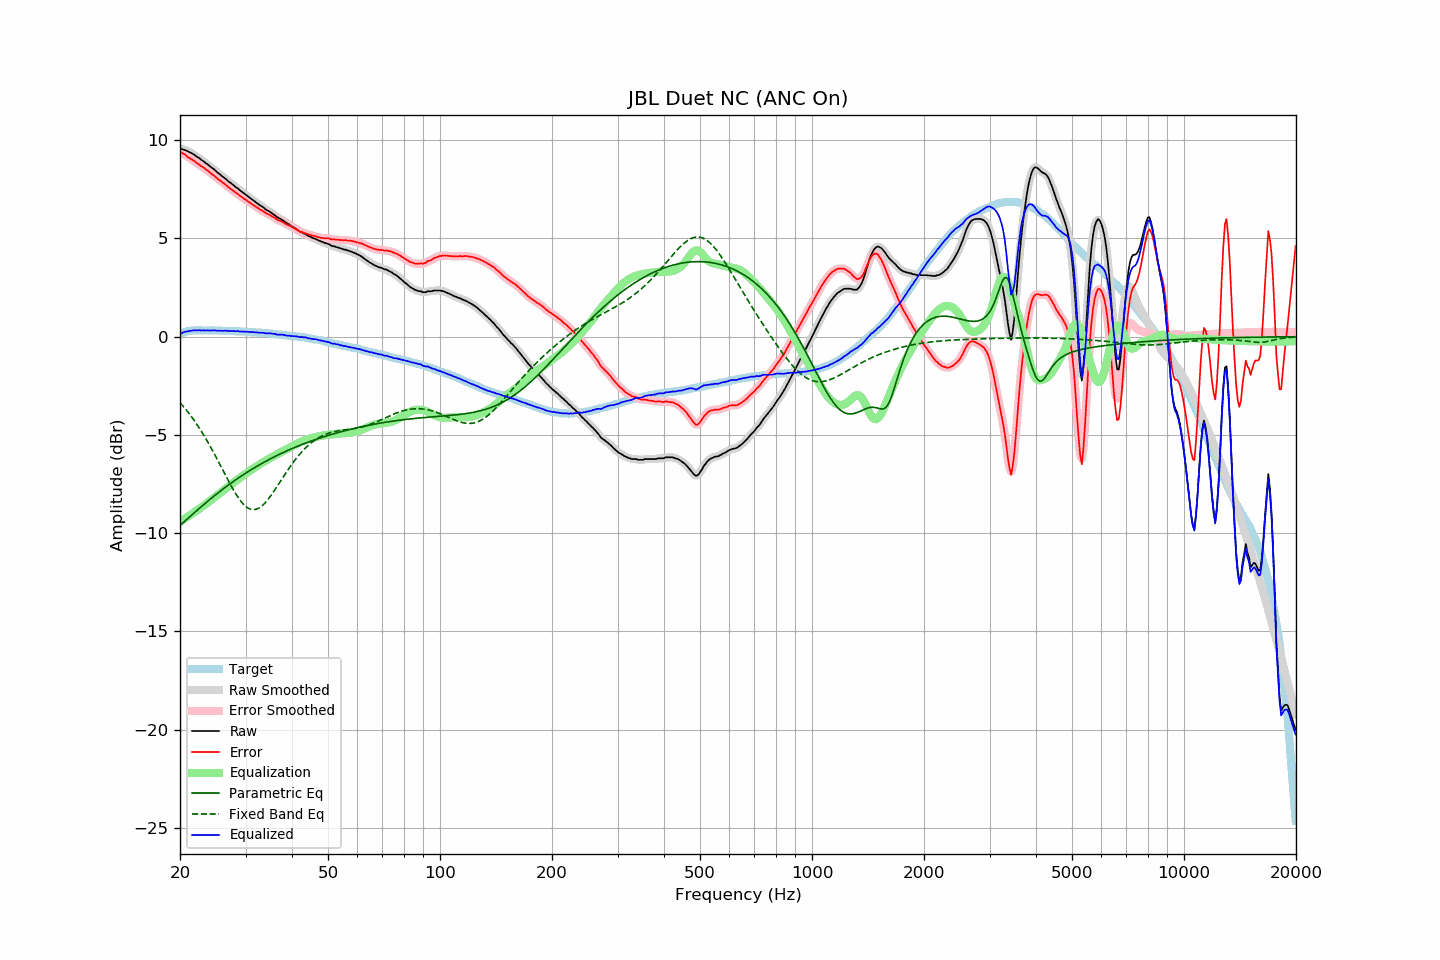

Source data for this figure (header and first rows):
frequency, raw, error, smoothed, error_smoothed, equalization, parametric_eq, fixed_band_eq, equalized_raw, equalized_smoothed, target
20.00, 9.56, 9.41, 9.56, 9.41, -9.42, -9.60, -3.35, 0.14, 0.14, 0.15
20.20, 9.54, 9.36, 9.55, 9.37, -9.37, -9.53, -3.44, 0.18, 0.18, 0.18
20.40, 9.53, 9.32, 9.53, 9.32, -9.31, -9.46, -3.54, 0.22, 0.22, 0.21
20.61, 9.50, 9.27, 9.50, 9.27, -9.26, -9.38, -3.64, 0.24, 0.24, 0.23
20.81, 9.47, 9.21, 9.47, 9.21, -9.20, -9.31, -3.74, 0.27, 0.27, 0.26
21.02, 9.42, 9.13, 9.43, 9.15, -9.15, -9.24, -3.84, 0.27, 0.28, 0.29
21.23, 9.39, 9.09, 9.39, 9.09, -9.09, -9.17, -3.95, 0.30, 0.29, 0.30
21.44, 9.34, 9.03, 9.35, 9.04, -9.04, -9.09, -4.05, 0.30, 0.31, 0.31
21.66, 9.30, 8.99, 9.30, 8.99, -8.98, -9.02, -4.17, 0.32, 0.32, 0.32
21.87, 9.25, 8.93, 9.25, 8.93, -8.92, -8.95, -4.28, 0.33, 0.32, 0.32
22.09, 9.19, 8.86, 9.20, 8.87, -8.87, -8.88, -4.40, 0.32, 0.33, 0.33
22.31, 9.13, 8.81, 9.14, 8.81, -8.81, -8.81, -4.52, 0.32, 0.33, 0.33
22.54, 9.09, 8.77, 9.08, 8.75, -8.76, -8.74, -4.65, 0.34, 0.32, 0.33
22.76, 9.01, 8.69, 9.02, 8.70, -8.70, -8.66, -4.77, 0.31, 0.32, 0.33
22.99, 8.96, 8.65, 8.96, 8.64, -8.64, -8.59, -4.91, 0.32, 0.32, 0.32
23.22, 8.90, 8.59, 8.90, 8.58, -8.58, -8.53, -5.04, 0.32, 0.32, 0.32
23.45, 8.83, 8.52, 8.84, 8.53, -8.52, -8.46, -5.18, 0.31, 0.32, 0.32
23.69, 8.78, 8.47, 8.78, 8.46, -8.46, -8.39, -5.32, 0.32, 0.32, 0.32
23.92, 8.71, 8.40, 8.71, 8.39, -8.40, -8.32, -5.46, 0.32, 0.32, 0.32
24.16, 8.65, 8.33, 8.65, 8.33, -8.33, -8.25, -5.61, 0.32, 0.32, 0.33
24.40, 8.58, 8.26, 8.59, 8.27, -8.27, -8.19, -5.75, 0.31, 0.32, 0.32
24.65, 8.53, 8.22, 8.52, 8.21, -8.20, -8.12, -5.91, 0.33, 0.32, 0.31
24.89, 8.45, 8.14, 8.45, 8.14, -8.14, -8.05, -6.06, 0.31, 0.32, 0.31
25.14, 8.38, 8.07, 8.39, 8.07, -8.07, -7.99, -6.21, 0.31, 0.31, 0.31
25.39, 8.31, 8.00, 8.32, 8.00, -8.01, -7.92, -6.37, 0.30, 0.31, 0.31
25.65, 8.25, 7.94, 8.25, 7.94, -7.94, -7.86, -6.53, 0.31, 0.30, 0.31
25.91, 8.18, 7.88, 8.18, 7.88, -7.88, -7.80, -6.69, 0.31, 0.30, 0.30
26.16, 8.11, 7.81, 8.12, 7.82, -7.81, -7.74, -6.84, 0.30, 0.31, 0.30
26.43, 8.06, 7.76, 8.06, 7.76, -7.75, -7.67, -7.00, 0.31, 0.31, 0.30
26.69, 7.99, 7.69, 7.99, 7.69, -7.69, -7.61, -7.16, 0.31, 0.30, 0.30
26.96, 7.91, 7.62, 7.92, 7.62, -7.63, -7.55, -7.32, 0.29, 0.30, 0.30
27.23, 7.85, 7.56, 7.86, 7.56, -7.56, -7.49, -7.47, 0.29, 0.29, 0.30
27.50, 7.79, 7.50, 7.79, 7.50, -7.50, -7.43, -7.62, 0.29, 0.29, 0.30
27.77, 7.73, 7.45, 7.73, 7.44, -7.44, -7.38, -7.76, 0.29, 0.29, 0.29
28.05, 7.66, 7.38, 7.67, 7.38, -7.38, -7.32, -7.90, 0.29, 0.29, 0.29
28.33, 7.59, 7.32, 7.60, 7.32, -7.32, -7.26, -8.04, 0.28, 0.28, 0.28
28.62, 7.54, 7.27, 7.53, 7.26, -7.26, -7.21, -8.16, 0.29, 0.28, 0.27
28.90, 7.46, 7.19, 7.47, 7.20, -7.20, -7.15, -8.28, 0.27, 0.27, 0.27
29.19, 7.40, 7.14, 7.40, 7.13, -7.14, -7.10, -8.39, 0.27, 0.27, 0.26
29.48, 7.34, 7.07, 7.34, 7.07, -7.08, -7.04, -8.49, 0.27, 0.26, 0.27
29.78, 7.27, 7.01, 7.28, 7.02, -7.02, -6.99, -8.57, 0.26, 0.26, 0.26
30.08, 7.22, 6.96, 7.22, 6.96, -6.96, -6.94, -8.64, 0.26, 0.26, 0.26
30.38, 7.15, 6.91, 7.16, 6.91, -6.90, -6.88, -8.70, 0.25, 0.25, 0.25
30.68, 7.09, 6.85, 7.10, 6.85, -6.85, -6.83, -8.75, 0.25, 0.25, 0.25
30.99, 7.03, 6.80, 7.03, 6.79, -6.79, -6.78, -8.78, 0.24, 0.24, 0.24
31.30, 6.97, 6.74, 6.97, 6.74, -6.74, -6.73, -8.80, 0.24, 0.24, 0.24
31.61, 6.91, 6.68, 6.91, 6.68, -6.68, -6.68, -8.80, 0.23, 0.23, 0.23
31.93, 6.85, 6.63, 6.85, 6.63, -6.63, -6.63, -8.79, 0.22, 0.22, 0.22
32.24, 6.79, 6.58, 6.79, 6.58, -6.58, -6.59, -8.76, 0.22, 0.22, 0.21
32.57, 6.73, 6.52, 6.73, 6.52, -6.52, -6.54, -8.72, 0.21, 0.21, 0.21
32.89, 6.67, 6.46, 6.68, 6.47, -6.47, -6.49, -8.67, 0.20, 0.21, 0.21
33.22, 6.62, 6.43, 6.62, 6.42, -6.42, -6.45, -8.61, 0.20, 0.20, 0.20
33.55, 6.57, 6.38, 6.56, 6.37, -6.37, -6.40, -8.53, 0.20, 0.19, 0.20
33.89, 6.49, 6.31, 6.50, 6.32, -6.32, -6.36, -8.45, 0.17, 0.18, 0.18
34.23, 6.44, 6.26, 6.45, 6.27, -6.28, -6.31, -8.35, 0.17, 0.17, 0.18
34.57, 6.40, 6.23, 6.40, 6.23, -6.23, -6.27, -8.25, 0.18, 0.17, 0.17
34.92, 6.35, 6.20, 6.35, 6.19, -6.18, -6.22, -8.14, 0.17, 0.17, 0.16
35.27, 6.29, 6.14, 6.30, 6.14, -6.13, -6.18, -8.03, 0.16, 0.16, 0.16
35.62, 6.23, 6.09, 6.24, 6.09, -6.09, -6.14, -7.91, 0.15, 0.15, 0.14
35.97, 6.18, 6.05, 6.17, 6.04, -6.04, -6.10, -7.79, 0.14, 0.13, 0.13
... 635 more rows
